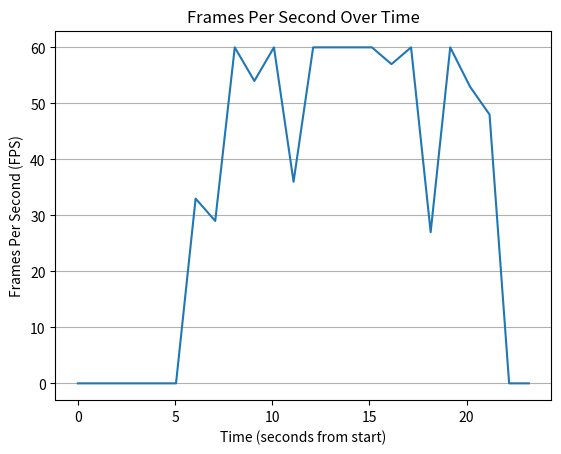

This chart was generated by the following Python code:
import matplotlib.pyplot as plt

# Raw time data
times = ["00:00.000.000", "00:00.000.391", "00:01.008.299", "00:02.022.400", "00:03.035.794", 
         "00:04.040.984", "00:05.048.732", "00:06.056.766", "00:07.064.728", "00:08.070.448", 
         "00:09.078.899", "00:10.086.987", "00:11.095.633", "00:12.102.826", "00:13.110.844", 
         "00:14.119.410", "00:15.126.870", "00:16.131.175", "00:17.139.451", "00:18.147.148", 
         "00:19.154.945", "00:20.168.485", "00:21.176.431", "00:22.183.660", "00:23.195.521"]

# Frames Per Second (FPS)
fps = [0, 0, 0, 0, 0, 0, 0, 33, 29, 60, 54, 60, 36, 60, 60, 60, 60, 57, 60, 27, 60, 53, 48, 0, 0]

# Convert time strings to seconds from the start
seconds_from_start = [(int(t.split(":")[0])*60 + int(t.split(":")[1].split(".")[0]) + 
                       int(t.split(".")[1]) / 1000) for t in times]

plt.plot(seconds_from_start, fps)
plt.title("Frames Per Second Over Time")
plt.xlabel("Time (seconds from start)")
plt.ylabel("Frames Per Second (FPS)")

plt.gca().yaxis.grid(True)
plt.show()
